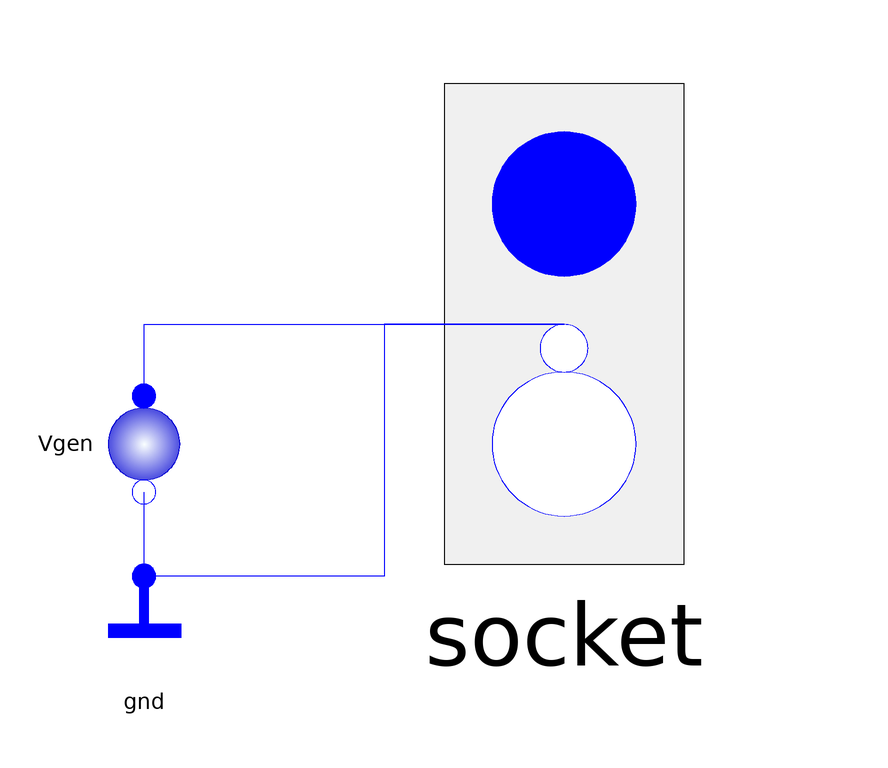

Above is the diagram view of the following Modelica model: its components placed by their Placement annotations and its connect equations drawn as lines.

model FixedACsupply_socket_withGround
  Interfaces.Electrical.PosNegPhasorPins socket annotation(
  Placement(transformation(extent = {{-20, -20}, {60, 60}}), iconTransformation(extent = {{-80, -80}, {80, 80}})));
  BaseComponents.Electrical.Phasors.Vgen_Sine_Fixed Vgen(V = V, phi = 0) annotation(
  Placement(transformation(extent = {{-10, -10}, {10, 10}}, rotation = -90, origin = {-50, 0})));
  BaseComponents.Electrical.Phasors.Ground gnd annotation(
  Placement(transformation(extent = {{-60, -40}, {-40, -20}})));
  parameter SI.Voltage V = 220 "Voltage";
equation
  connect(gnd.p, Vgen.n) annotation(
  Line(points = {{-50, -22}, {-50, -8}}, color = {0, 0, 255}, smooth = Smooth.None));
  connect(socket.n, gnd.p) annotation(
  Line(points = {{20, 20}, {-10, 20}, {-10, -22}, {-50, -22}}, color = {0, 0, 255}, smooth = Smooth.None));
  connect(Vgen.p, socket.p) annotation(
  Line(points = {{-50, 8}, {-50, 20}, {20, 20}}, color = {0, 0, 255}, smooth = Smooth.None));
  annotation(
  Diagram(coordinateSystem(preserveAspectRatio = false, extent = {{-100, -100}, {100, 100}}), graphics), Icon(coordinateSystem(preserveAspectRatio = false, extent = {{-100, -100}, {100, 100}}), graphics = {Polygon(points = {{-100, 80}, {-80, 100}, {80, 100}, {100, 80}, {100, -80}, {80, -100}, {-80, -100}, {-100, -80}, {-100, 80}}, lineColor = {0, 0, 0}, smooth = Smooth.None, fillColor = {210, 210, 210}, fillPattern = FillPattern.Solid), Text(extent = {{-88, -60}, {-48, -96}}, lineColor = {0, 0, 0}, fillColor = {0, 0, 255}, fillPattern = FillPattern.Solid, textString = "GND")}));
end FixedACsupply_socket_withGround;